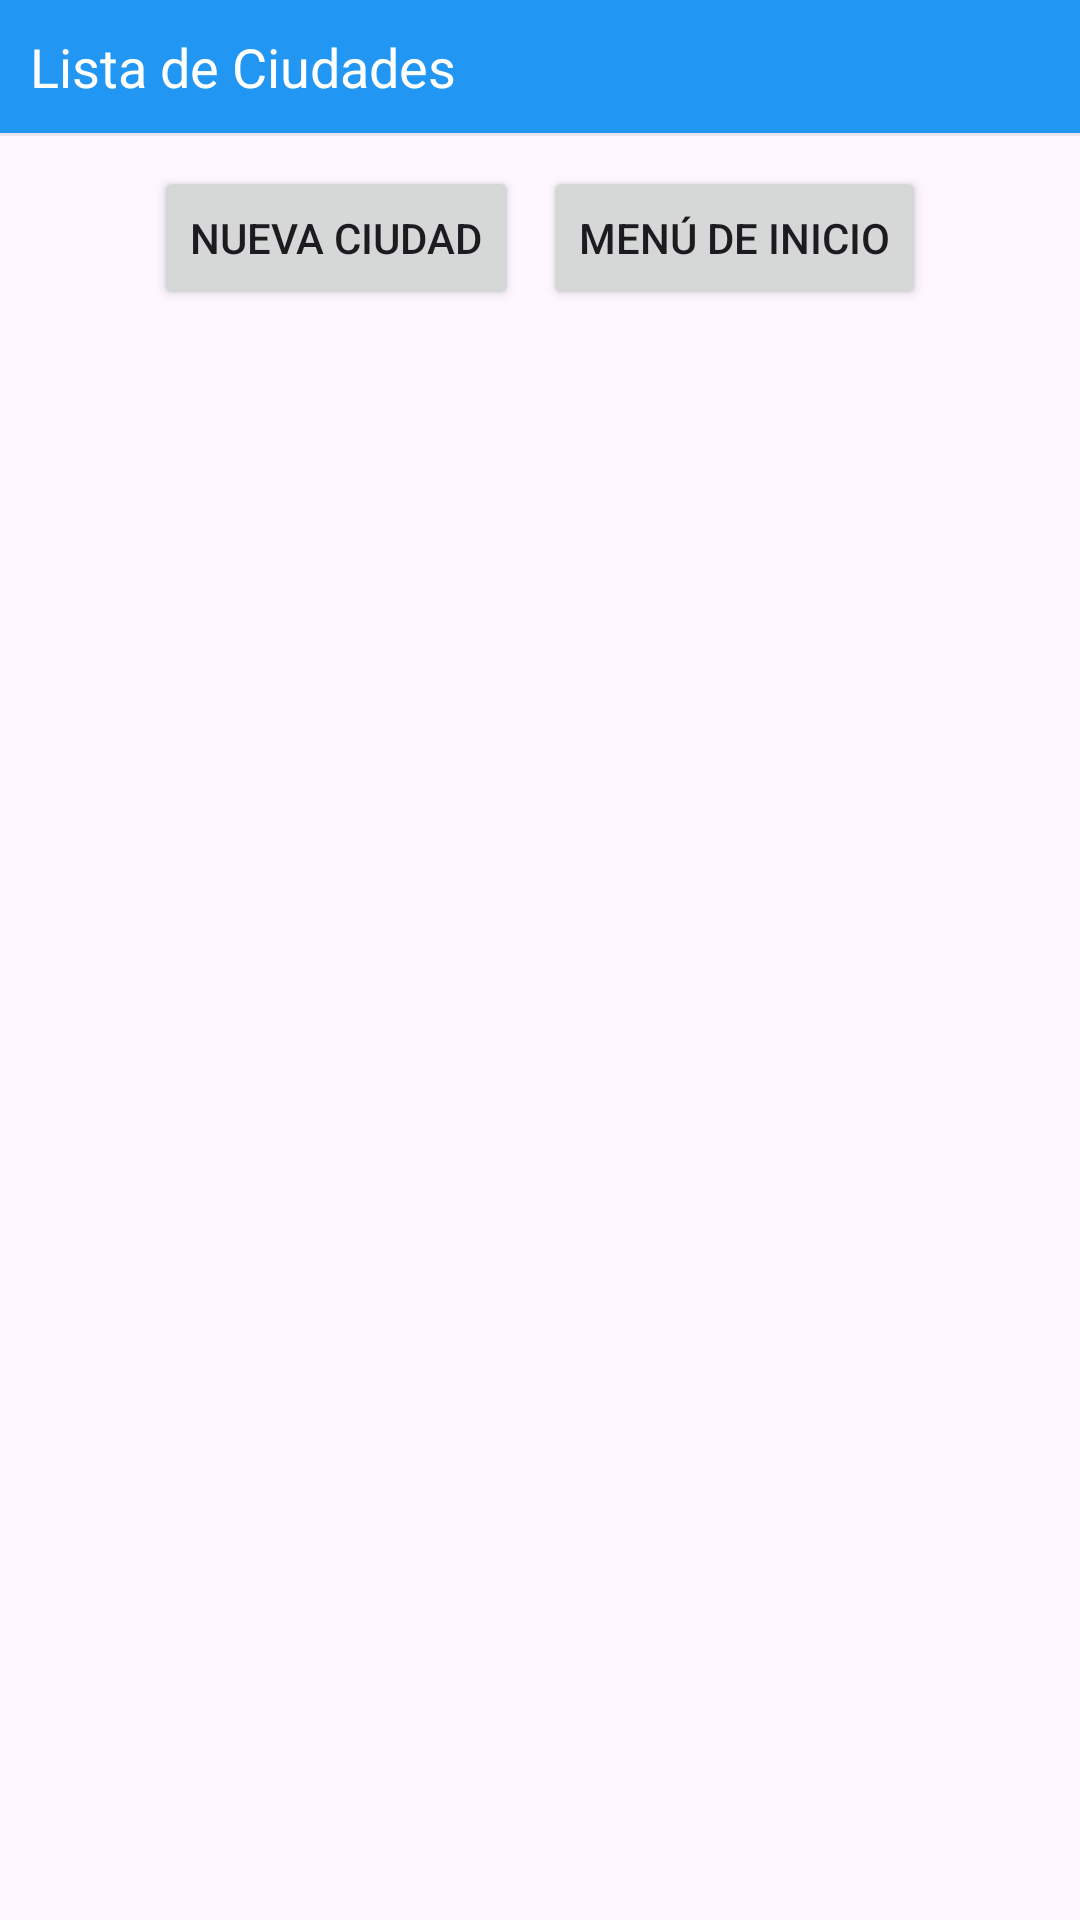

The Android layout XML behind this screen, and the referenced resources:
<!-- AndroidManifest.xml: application theme Theme.Report_Illness -->
<!-- res/layout/activity_city_list.xml -->
<RelativeLayout xmlns:android="http://schemas.android.com/apk/res/android"
    xmlns:app="http://schemas.android.com/apk/res-auto"
    xmlns:tools="http://schemas.android.com/tools"
    android:layout_width="match_parent"
    android:layout_height="match_parent"
    tools:context=".MainActivity">

    <LinearLayout
        android:layout_width="match_parent"
        android:layout_height="wrap_content"
        android:orientation="vertical">

        
        <LinearLayout
            android:layout_width="match_parent"
            android:layout_height="wrap_content"
            android:background="@color/bluePrimary"
            android:padding="10dp">

            <TextView
                android:layout_width="match_parent"
                android:layout_height="wrap_content"
                android:text="Lista de Ciudades"
                android:textColor="@android:color/white"
                android:textSize="18sp" />
        </LinearLayout>

        <View
            android:layout_width="match_parent"
            android:layout_height="1dp"
            android:layout_marginBottom="10dp"
            android:background="#25707070" />

        

        <LinearLayout
            android:layout_width="match_parent"
            android:layout_height="wrap_content"
            android:orientation="horizontal"
            android:gravity="center_horizontal">

            <Button
                android:id="@+id/buttonCreateCity"
                android:layout_width="wrap_content"
                android:layout_height="wrap_content"
                android:text="Nueva Ciudad"
                android:layout_marginEnd="8dp"/>

            <Button
                android:id="@+id/buttonGoToMenu"
                android:layout_width="wrap_content"
                android:layout_height="wrap_content"
                android:text="Menú de Inicio"/>
        </LinearLayout>

        <ScrollView
            android:layout_width="match_parent"
            android:layout_height="0dp"
            android:layout_weight="1">

            <androidx.recyclerview.widget.RecyclerView
                android:id="@+id/recyclerViewCities"
                android:layout_width="match_parent"
                android:layout_height="wrap_content"
                android:layout_marginTop="16dp"/>
        </ScrollView>



    </LinearLayout>


</RelativeLayout>
<!-- resources referenced by this layout -->
<resources>
  <color name="bluePrimary">#2196F3</color>
  <style name="Theme.Report_Illness" parent="Base.Theme.Report_Illness" />
  <style name="Base.Theme.Report_Illness" parent="Theme.Material3.DayNight.NoActionBar">
          
          
      </style>
</resources>
